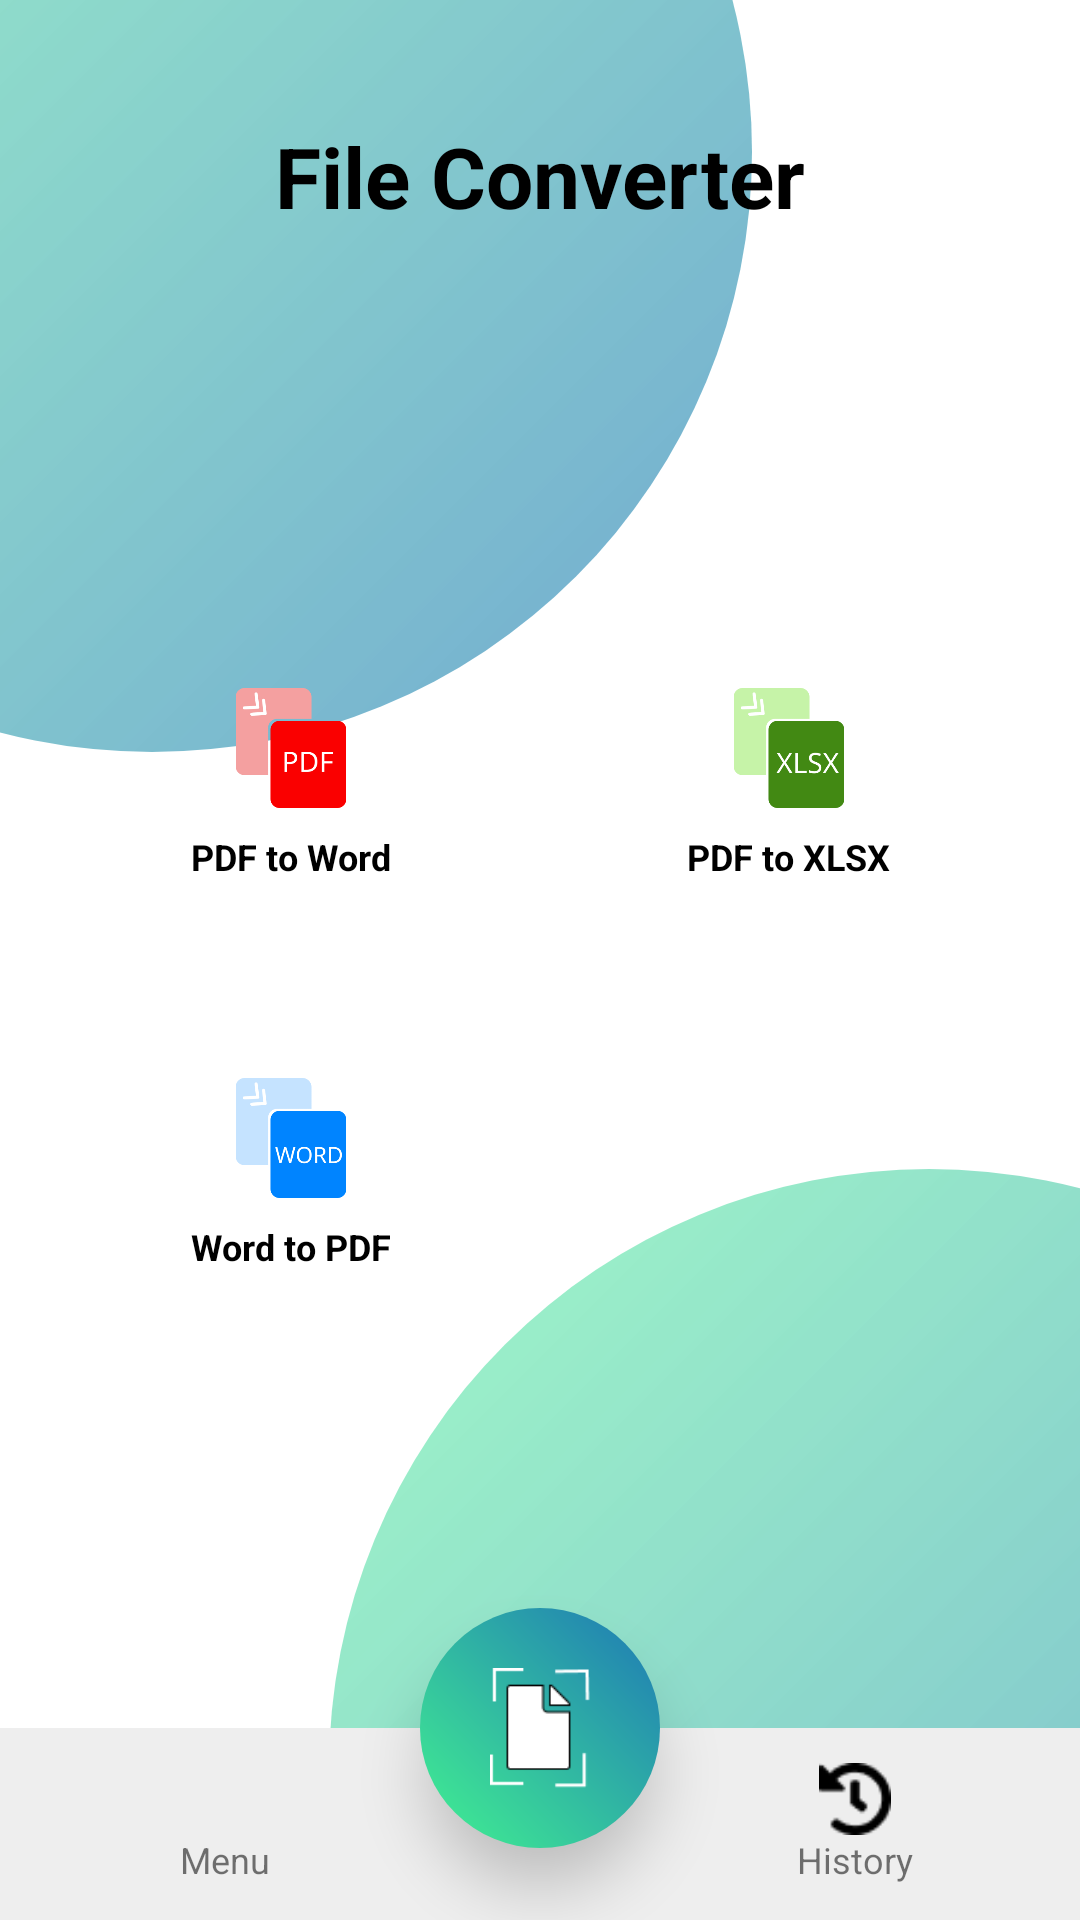

Android layout source for this screen:
<!-- AndroidManifest.xml: application theme Theme.MyApplication -->
<!-- res/layout/file_activity_layout.xml -->
<?xml version="1.0" encoding="utf-8"?>
<androidx.constraintlayout.widget.ConstraintLayout
    xmlns:android="http://schemas.android.com/apk/res/android"
    xmlns:app="http://schemas.android.com/apk/res-auto"
    android:layout_width="match_parent"
    android:layout_height="match_parent"
    android:background="#FFFFFF">

    
    <View
        android:id="@+id/circleBg1"
        android:layout_width="400dp"
        android:layout_height="400dp"
        android:background="@drawable/bg_circle"
        android:layout_marginEnd="-150dp"
        android:layout_marginBottom="-150dp"
        app:layout_constraintBottom_toBottomOf="parent"
        app:layout_constraintEnd_toEndOf="parent"/>

    <View
        android:id="@+id/circleBg2"
        android:layout_width="400dp"
        android:layout_height="400dp"
        android:background="@drawable/bg_circle"
        android:layout_marginStart="-150dp"
        android:layout_marginTop="-150dp"
        app:layout_constraintTop_toTopOf="parent"
        app:layout_constraintStart_toStartOf="parent"/>

    
    <TextView
        android:id="@+id/title"
        android:layout_width="wrap_content"
        android:layout_height="wrap_content"
        android:layout_marginTop="40dp"
        android:text="File Converter"
        android:textColor="#000"
        android:textSize="28sp"
        android:textStyle="bold"
        app:layout_constraintEnd_toEndOf="parent"
        app:layout_constraintStart_toStartOf="parent"
        app:layout_constraintTop_toTopOf="parent" />

    
    <androidx.constraintlayout.helper.widget.Flow
        android:id="@+id/flowMenu"
        android:layout_width="0dp"
        android:layout_height="wrap_content"
        android:layout_margin="24dp"
        app:constraint_referenced_ids="cardPdftoWord,cardXLSXtoPDF,cardWordtoPDF"
        app:flow_horizontalGap="20dp"
        app:flow_maxElementsWrap="2"
        app:flow_verticalGap="20dp"
        app:flow_wrapMode="aligned"
        app:layout_constraintBottom_toTopOf="@id/bottomBar"
        app:layout_constraintEnd_toEndOf="parent"
        app:layout_constraintStart_toStartOf="parent"
        app:layout_constraintTop_toBottomOf="@id/title" />

    
    
    <LinearLayout
        android:id="@+id/cardPdftoWord"
        style="@style/MenuCardStyle">
        <ImageView style="@style/MenuIconStyle" android:src="@drawable/ic_pdftoword" />
        <TextView style="@style/MenuTextStyle" android:text="PDF to Word" />
    </LinearLayout>

    
    <LinearLayout
        android:id="@+id/cardXLSXtoPDF"
        style="@style/MenuCardStyle">
        <ImageView style="@style/MenuIconStyle" android:src="@drawable/ic_excel" />
        <TextView style="@style/MenuTextStyle" android:text="PDF to XLSX" />
    </LinearLayout>

    
    <LinearLayout
        android:id="@+id/cardWordtoPDF"
        style="@style/MenuCardStyle">
        <ImageView style="@style/MenuIconStyle" android:src="@drawable/ic_word" />
        <TextView style="@style/MenuTextStyle" android:text="Word to PDF" />
    </LinearLayout>

    
    <LinearLayout
        android:id="@+id/bottomBar"
        android:layout_width="0dp"
        android:layout_height="64dp"
        android:background="#EEEEEE"
        android:gravity="center"
        android:orientation="horizontal"
        app:layout_constraintBottom_toBottomOf="parent"
        app:layout_constraintEnd_toEndOf="parent"
        app:layout_constraintStart_toStartOf="parent">

        <LinearLayout
            android:layout_width="0dp"
            android:layout_height="match_parent"
            android:layout_weight="1"
            android:gravity="center"
            android:orientation="vertical">
            <ImageView android:layout_width="24dp" android:layout_height="24dp" android:src="@drawable/menu_icon" />
            <TextView android:layout_width="wrap_content" android:layout_height="wrap_content" android:text="Menu" android:textSize="12sp" />
        </LinearLayout>

        
        <View android:layout_width="60dp" android:layout_height="match_parent" />

        <LinearLayout
            android:layout_width="0dp"
            android:layout_height="match_parent"
            android:layout_weight="1"
            android:gravity="center"
            android:orientation="vertical">
            <ImageView android:layout_width="24dp" android:layout_height="24dp" android:src="@drawable/history_icon" />
            <TextView android:layout_width="wrap_content" android:layout_height="wrap_content" android:text="History" android:textSize="12sp" />
        </LinearLayout>
    </LinearLayout>

    
    <ImageView
        android:id="@+id/floatingScan"
        android:layout_width="80dp"
        android:layout_height="80dp"
        android:layout_marginBottom="24dp"
        android:background="@drawable/menu_circle"
        android:elevation="12dp"
        android:padding="20dp"
        android:src="@drawable/scan_icon"
        app:layout_constraintBottom_toBottomOf="parent"
        app:layout_constraintEnd_toEndOf="parent"
        app:layout_constraintStart_toStartOf="parent" />

</androidx.constraintlayout.widget.ConstraintLayout>
<!-- resources referenced by this layout -->
<resources>
  <!-- drawable bg_circle (drawable) -->
  <?xml version="1.0" encoding="utf-8"?>
  <shape xmlns:android="http://schemas.android.com/apk/res/android"
      android:shape="oval">
  
      <gradient
          android:startColor="#8042F390"
          android:endColor="#A11E77B6"
          android:angle="315"/>
  </shape>
  <!-- drawable history_icon: png bitmap (drawable, 532 bytes) -->
  <!-- drawable ic_excel: png bitmap (drawable, 9056 bytes) -->
  <!-- drawable ic_pdftoword: png bitmap (drawable, 5765 bytes) -->
  <!-- drawable ic_word: png bitmap (drawable, 7466 bytes) -->
  <!-- drawable menu_circle (drawable) -->
  <?xml version="1.0" encoding="utf-8"?>
  <shape xmlns:android="http://schemas.android.com/apk/res/android"
      android:shape="oval">
  
      <gradient
          android:startColor="#42F390"
          android:endColor="#1E77B6"
          android:angle="45"/>
  </shape>
  <!-- drawable scan_icon: png bitmap (drawable, 685 bytes) -->
  <style name="MenuCardStyle">
          <item name="android:layout_width">0dp</item>
          <item name="android:layout_height">110dp</item>
          <item name="android:background">@drawable/bg_menu</item>
          <item name="android:elevation">6dp</item>
          <item name="android:gravity">center</item>
          <item name="android:orientation">vertical</item>
          <item name="android:padding">12dp</item>
      </style>
  <style name="MenuIconStyle">
          <item name="android:layout_width">40dp</item>
          <item name="android:layout_height">40dp</item>
      </style>
  <style name="MenuTextStyle">
          <item name="android:layout_width">wrap_content</item>
          <item name="android:layout_height">wrap_content</item>
          <item name="android:layout_marginTop">8dp</item>
          <item name="android:textColor">@color/black</item>
          <item name="android:textSize">12sp</item>
          <item name="android:textStyle">bold</item>
      </style>
  <style name="Theme.MyApplication" parent="android:Theme.Material.Light.NoActionBar" />
  <!-- not gathered from this repository: default colours our renderer supplied (Android Studio template values) -->
  <color name="black">#FF000000</color>
</resources>
